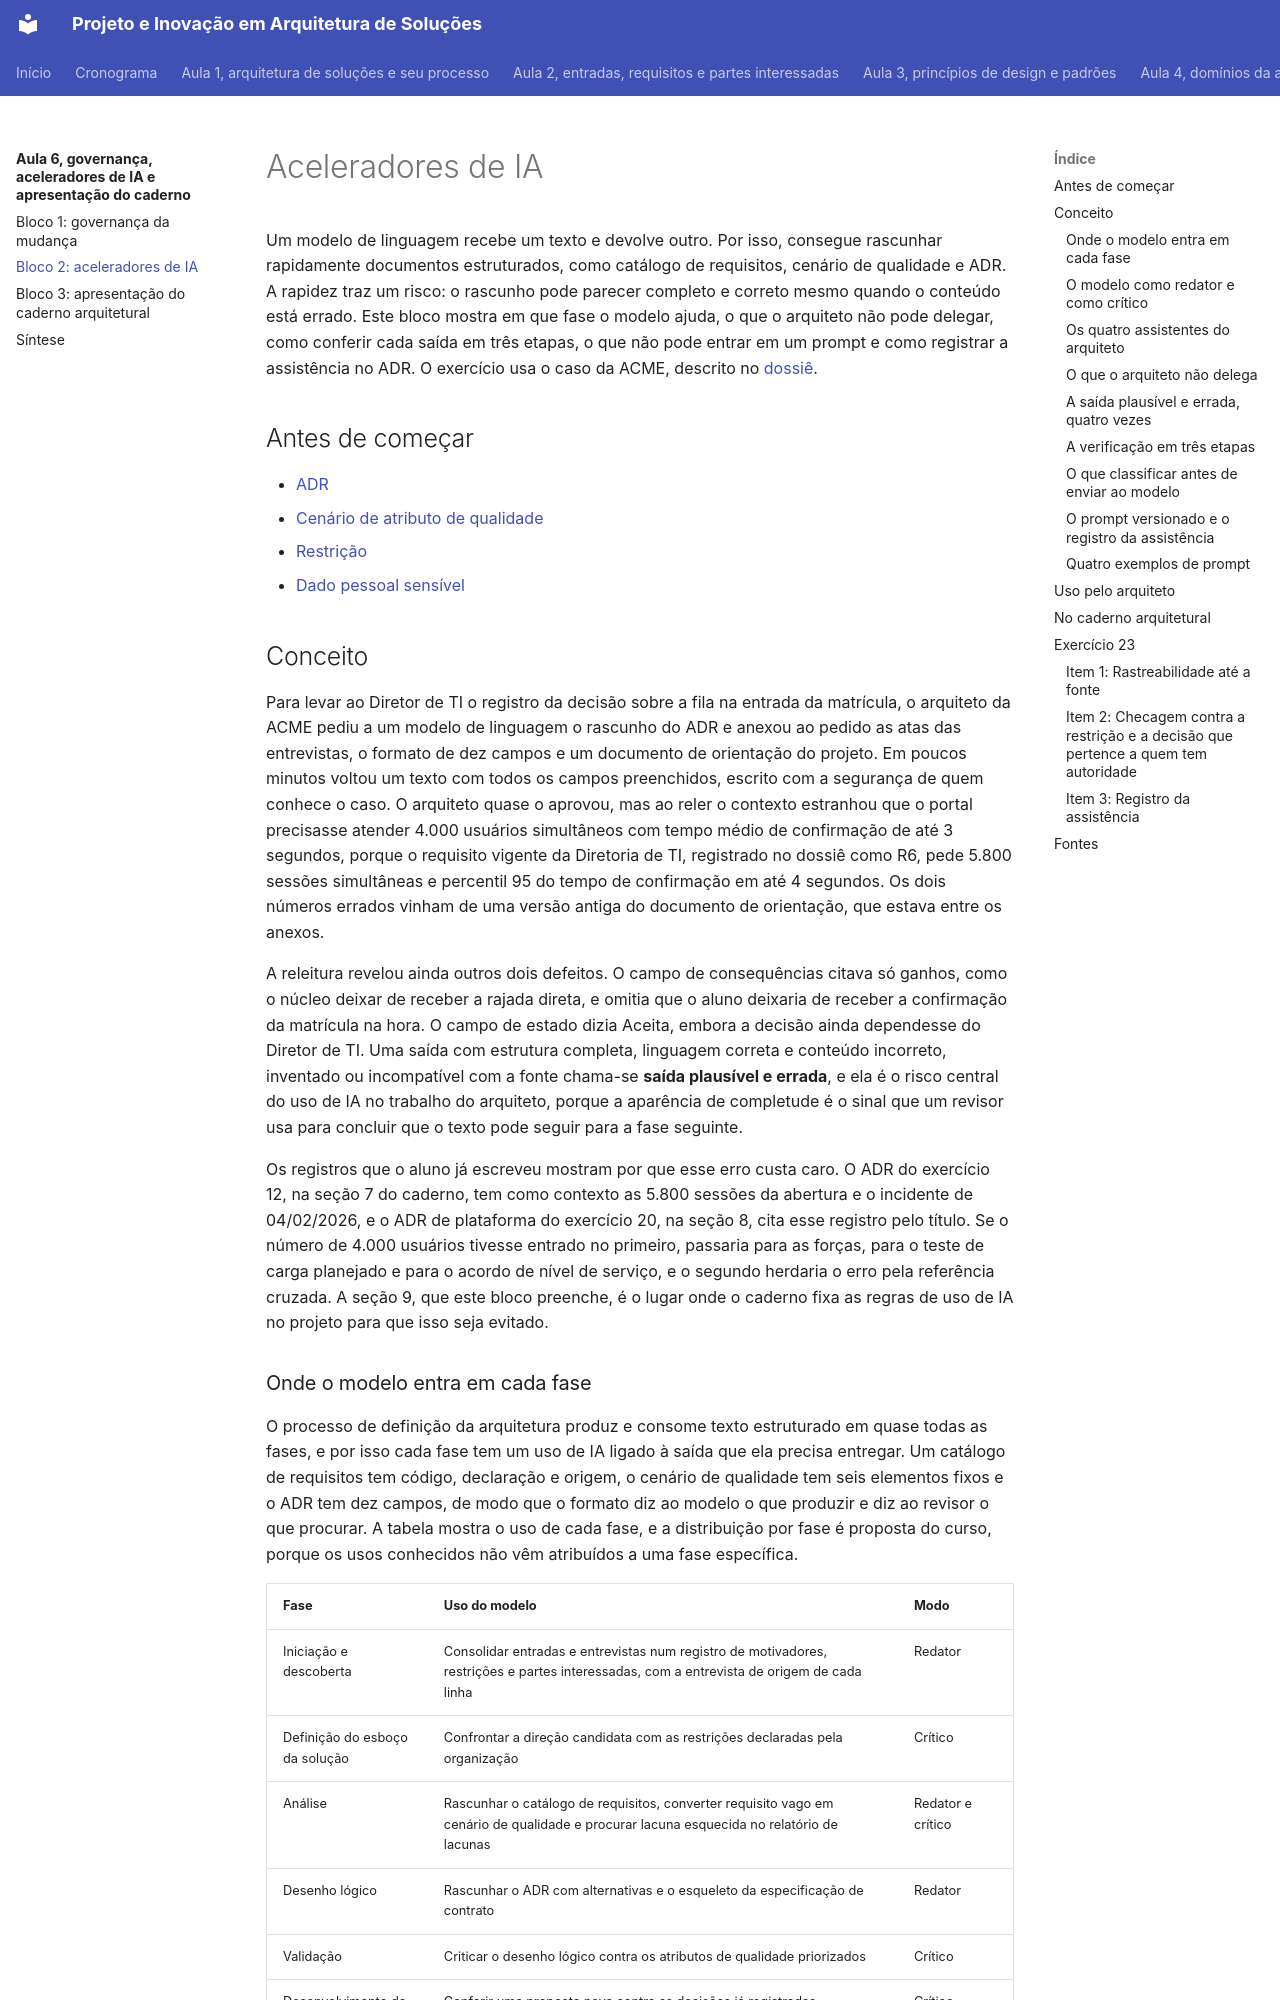

repository: aulas-marco/projeto-arquitetura-software · page: modulo-6-governanca-ia-e-caderno/bloco-2-aceleradores-de-ia/index.html · generator: mkdocs

# Aceleradores de IA

Um modelo de linguagem recebe um texto e devolve outro. Por isso, consegue rascunhar rapidamente documentos estruturados, como catálogo de requisitos, cenário de qualidade e ADR. A rapidez traz um risco: o rascunho pode parecer completo e correto mesmo quando o conteúdo está errado. Este bloco mostra em que fase o modelo ajuda, o que o arquiteto não pode delegar, como conferir cada saída em três etapas, o que não pode entrar em um prompt e como registrar a assistência no ADR. O exercício usa o caso da ACME, descrito no [dossiê](../caso-acme/index.md).

## Antes de começar

- [ADR](../referencia/glossario.md#adr)
- [Cenário de atributo de qualidade](../referencia/glossario.md#cenario-de-atributo-de-qualidade)
- [Restrição](../referencia/glossario.md#restricao)
- [Dado pessoal sensível](../referencia/glossario.md#dado-pessoal-sensivel)

## Conceito

Para levar ao Diretor de TI o registro da decisão sobre a fila na entrada da matrícula, o arquiteto da ACME pediu a um modelo de linguagem o rascunho do ADR e anexou ao pedido as atas das entrevistas, o formato de dez campos e um documento de orientação do projeto. Em poucos minutos voltou um texto com todos os campos preenchidos, escrito com a segurança de quem conhece o caso. O arquiteto quase o aprovou, mas ao reler o contexto estranhou que o portal precisasse atender 4.000 usuários simultâneos com tempo médio de confirmação de até 3 segundos, porque o requisito vigente da Diretoria de TI, registrado no dossiê como R6, pede 5.800 sessões simultâneas e percentil 95 do tempo de confirmação em até 4 segundos. Os dois números errados vinham de uma versão antiga do documento de orientação, que estava entre os anexos.

A releitura revelou ainda outros dois defeitos. O campo de consequências citava só ganhos, como o núcleo deixar de receber a rajada direta, e omitia que o aluno deixaria de receber a confirmação da matrícula na hora. O campo de estado dizia Aceita, embora a decisão ainda dependesse do Diretor de TI. Uma saída com estrutura completa, linguagem correta e conteúdo incorreto, inventado ou incompatível com a fonte chama-se **saída plausível e errada**, e ela é o risco central do uso de IA no trabalho do arquiteto, porque a aparência de completude é o sinal que um revisor usa para concluir que o texto pode seguir para a fase seguinte.

Os registros que o aluno já escreveu mostram por que esse erro custa caro. O ADR do exercício 12, na seção 7 do caderno, tem como contexto as 5.800 sessões da abertura e o incidente de 04/02/2026, e o ADR de plataforma do exercício 20, na seção 8, cita esse registro pelo título. Se o número de 4.000 usuários tivesse entrado no primeiro, passaria para as forças, para o teste de carga planejado e para o acordo de nível de serviço, e o segundo herdaria o erro pela referência cruzada. A seção 9, que este bloco preenche, é o lugar onde o caderno fixa as regras de uso de IA no projeto para que isso seja evitado.
